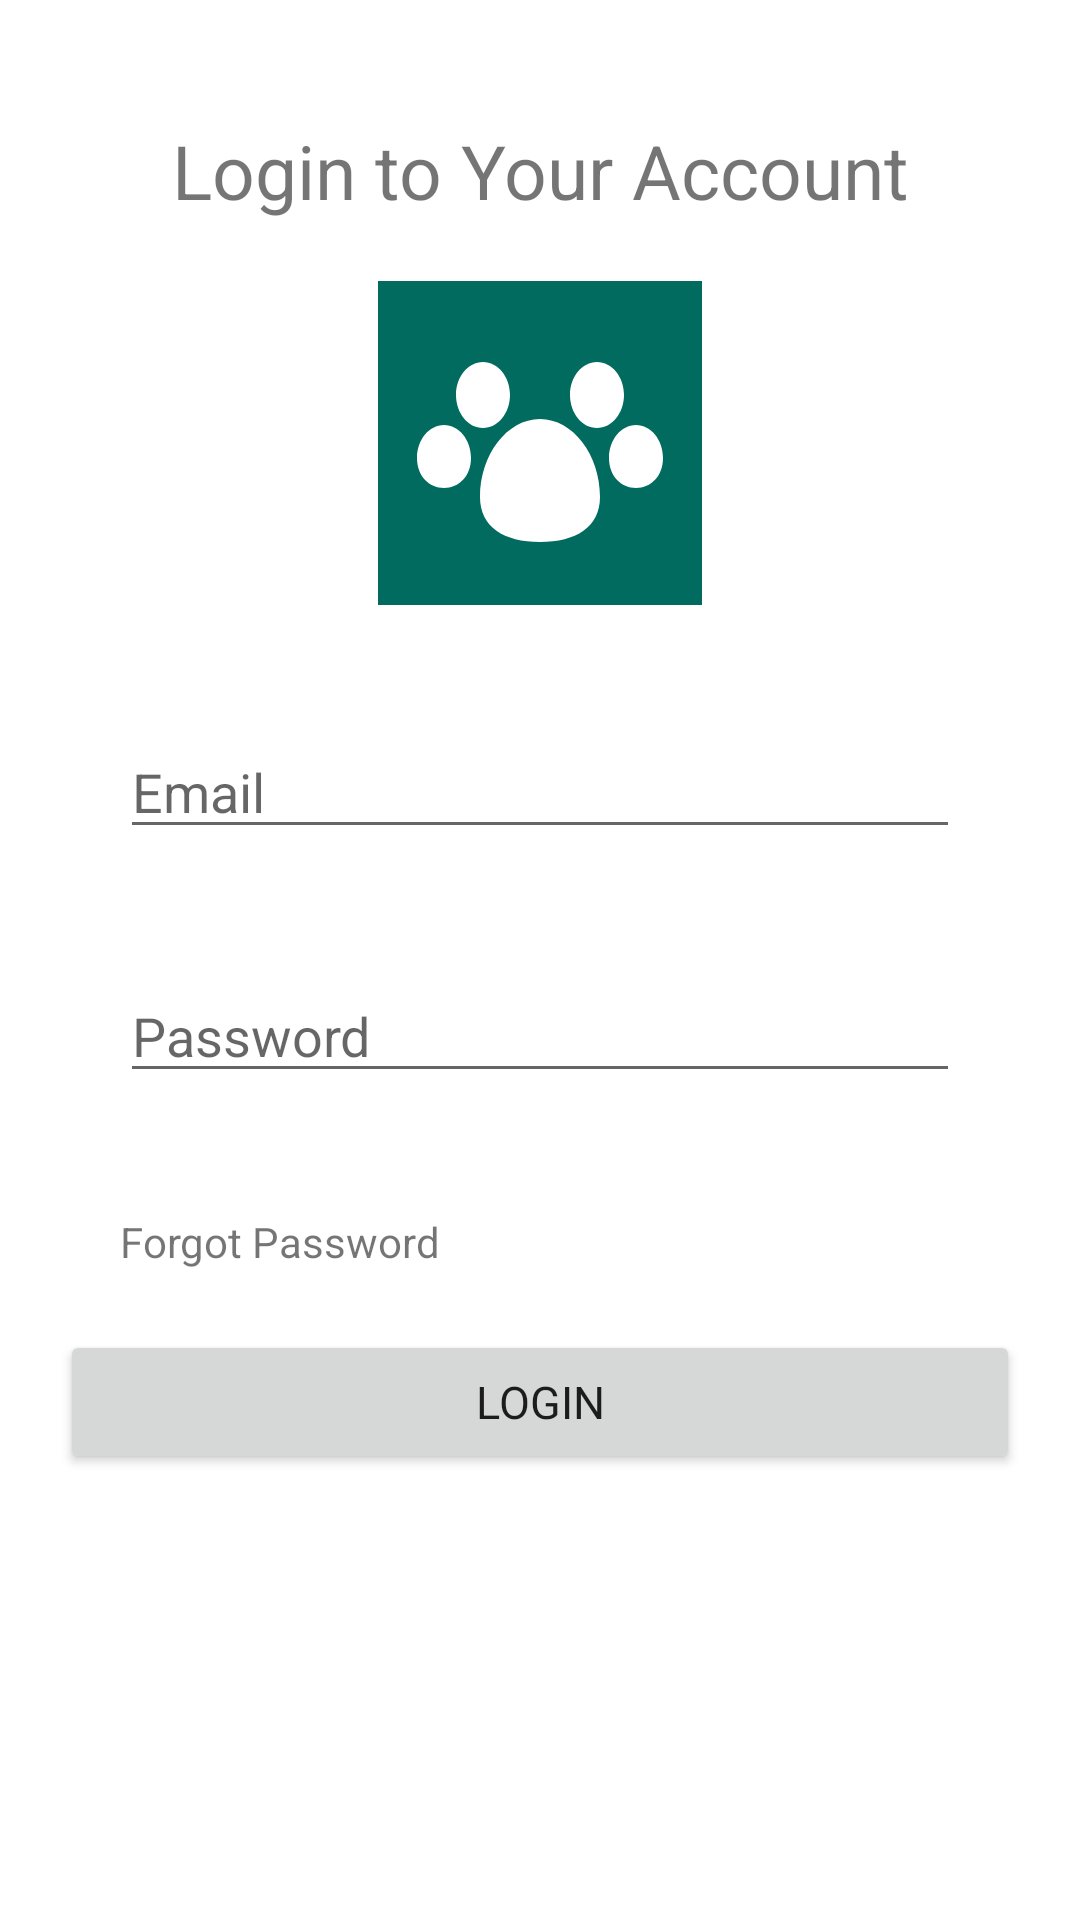

The Android layout XML behind this screen, and the referenced resources:
<!-- AndroidManifest.xml: application theme Theme.DogSitMaltaBlog -->
<!-- res/layout/activity_login.xml -->
<?xml version="1.0" encoding="utf-8"?>
<LinearLayout
    xmlns:android="http://schemas.android.com/apk/res/android"
    xmlns:app="http://schemas.android.com/apk/res-auto" android:layout_width="match_parent"
    android:layout_height="match_parent"
    android:orientation="vertical"
    android:padding="20dp">

    <TextView
        android:layout_marginTop="20dp"
        android:id="@+id/textView2"
        android:layout_width="match_parent"
        android:layout_height="wrap_content"
        android:textAlignment="center"
        android:textSize="25dp"
        android:text="Login to Your Account" />

    <ImageView
        android:layout_margin="20dp"
        android:id="@+id/imageView"
        android:layout_width="match_parent"
        android:layout_height="wrap_content"
        app:srcCompat="@drawable/ic_launcher_dog" />

    <EditText
        android:id="@+id/logemail"
        android:layout_margin="20dp"
        android:layout_width="match_parent"
        android:layout_height="wrap_content"
        android:ems="10"
        android:hint="Email"
        android:inputType="textEmailAddress" />

    <EditText
        android:id="@+id/logpass"
        android:layout_margin="20dp"
        android:layout_width="match_parent"
        android:layout_height="wrap_content"
        android:ems="10"
        android:hint="Password"
        android:inputType="textPassword" />

    <TextView
        android:layout_width="match_parent"
        android:layout_height="wrap_content"
        android:layout_margin="20dp"
        android:id="@+id/forgotpass"
        android:text="Forgot Password"/>

    <Button
        android:id="@+id/logbut"
        android:layout_width="match_parent"
        android:layout_height="wrap_content"
        android:text="Login"
        android:textSize="15dp" />

</LinearLayout>
<!-- resources referenced by this layout -->
<resources>
  <!-- drawable ic_launcher_dog (drawable) -->
  <vector
      xmlns:android="http://schemas.android.com/apk/res/android"
      android:width="108dp"
      android:height="108dp"
      android:viewportWidth="108"
      android:viewportHeight="108">
  
      <path
          android:fillColor="#006B5E"
          android:pathData="M0,0H108V108H0Z" />
  
      <path
          android:fillColor="#FFFFFF"
          android:pathData="M35,27C30,27 26,32 26,38C26,44 30,49 35,49C40,49 44,44 44,38C44,32 40,27 35,27ZM73,27C68,27 64,32 64,38C64,44 68,49 73,49C78,49 82,44 82,38C82,32 78,27 73,27ZM22,48C17,48 13,53 13,59C13,65 17,69 22,69C27,69 31,65 31,59C31,53 27,48 22,48ZM86,48C81,48 77,53 77,59C77,65 81,69 86,69C91,69 95,65 95,59C95,53 91,48 86,48ZM54,46C43,46 34,58 34,72C34,82 42,87 54,87C66,87 74,82 74,72C74,58 65,46 54,46Z" />
  
  </vector>
  <style name="Theme.DogSitMaltaBlog" parent="Theme.MaterialComponents.DayNight.NoActionBar">
  
          <item name="colorPrimary">@color/primary</item>
          <item name="colorPrimaryVariant">@color/primary_dark</item>
          <item name="colorSecondary">@color/secondary</item>
  
          
          <item name="android:fontFamily">sans-serif</item>
  
          <item name="android:windowActionModeOverlay">true</item>
  
      </style>
  <color name="primary">#006B5E</color>
  <color name="primary_dark">#004D43</color>
  <color name="secondary">#F2A900</color>
</resources>
